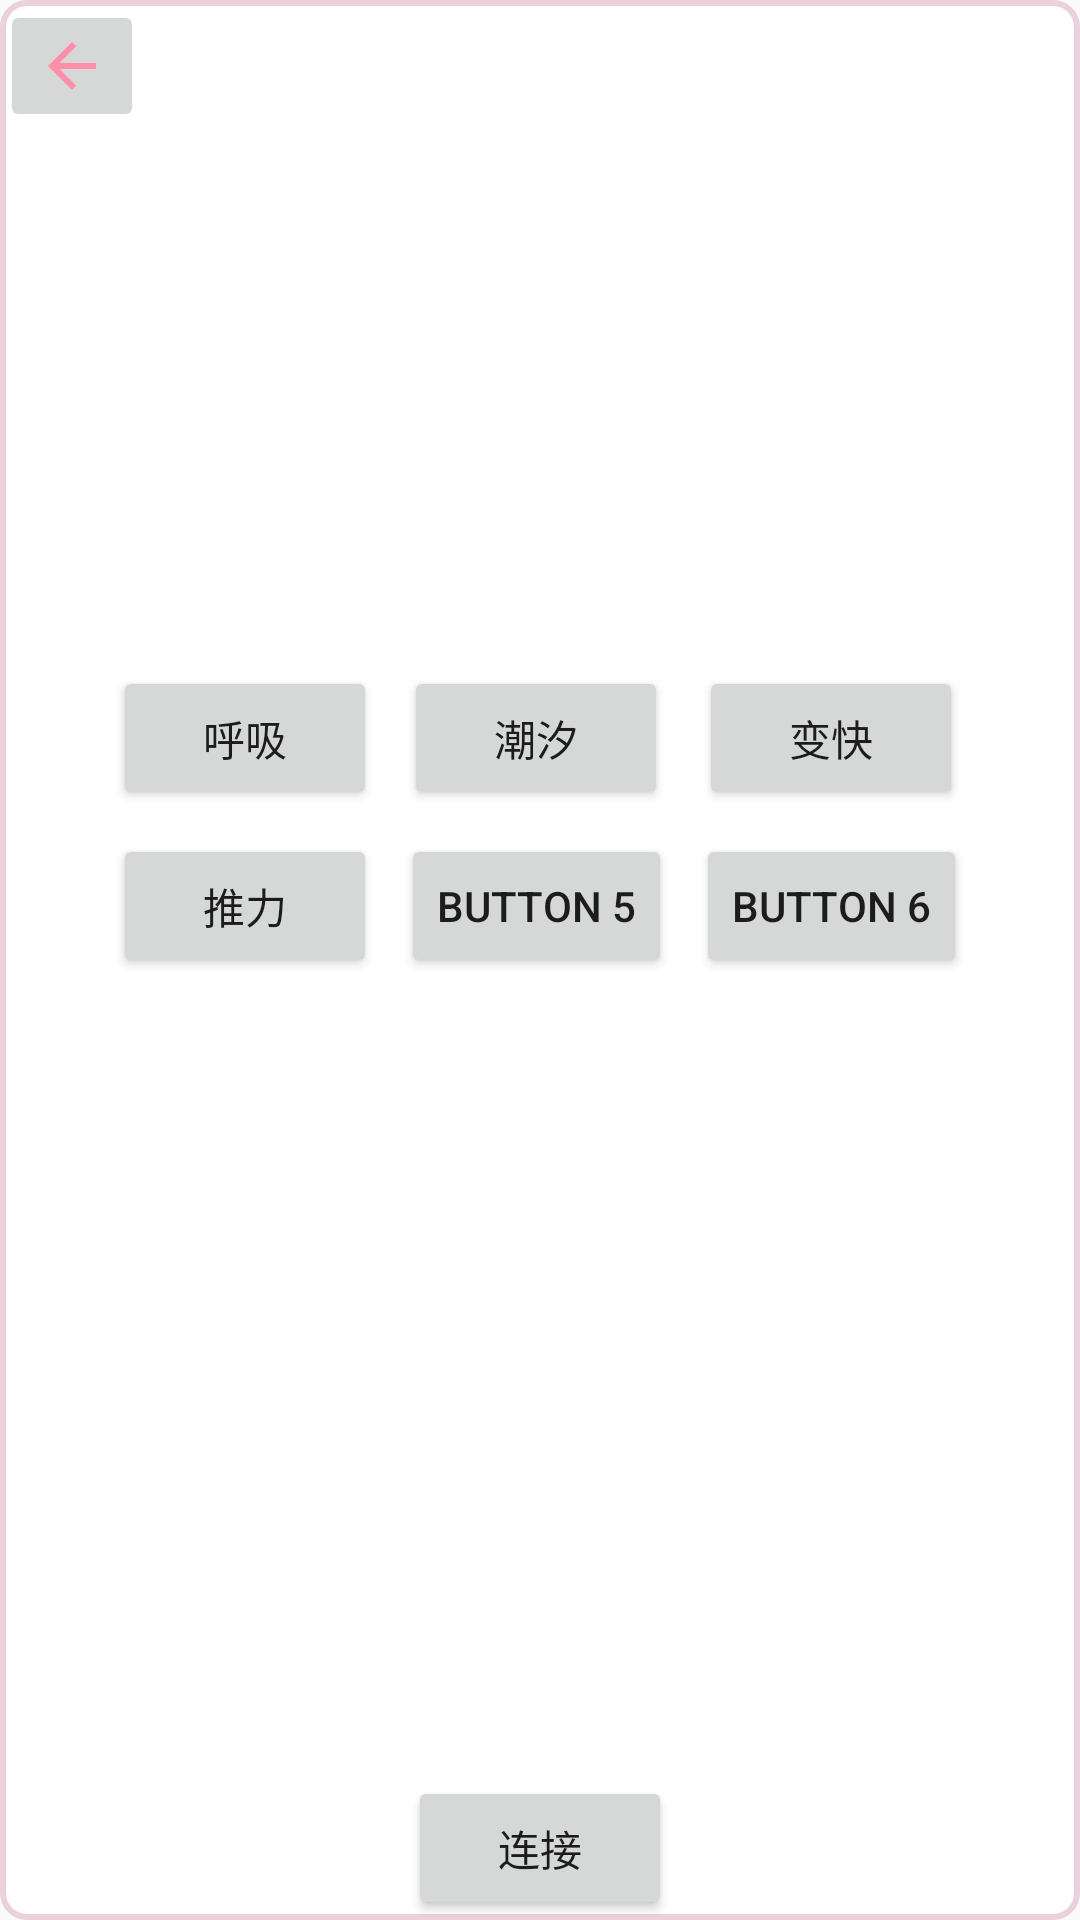

Write the Android layout XML for this screen, with the resource values it uses.
<!-- AndroidManifest.xml: application theme Theme.Lingjingjava -->
<!-- res/layout/fragment_group_controlk.xml -->
<?xml version="1.0" encoding="utf-8"?>
<androidx.constraintlayout.widget.ConstraintLayout xmlns:android="http://schemas.android.com/apk/res/android"
    xmlns:app="http://schemas.android.com/apk/res-auto"
    xmlns:tools="http://schemas.android.com/tools"
    android:layout_width="match_parent"
    android:layout_height="match_parent"
    android:background="@drawable/fragment_container_border"
    tools:context=".ui.dglab.fragment.GroupControlkFragment">

    <ImageButton
        android:id="@+id/back_but"
        android:layout_width="wrap_content"
        android:layout_height="wrap_content"
        android:src="@drawable/baseline_arrow_back_24"
        app:layout_constraintStart_toStartOf="parent"
        app:layout_constraintTop_toTopOf="parent" />
    <ScrollView
        android:layout_width="match_parent"
        android:layout_height="200dp"
        app:layout_constraintBottom_toTopOf="@+id/connect_but"
        app:layout_constraintEnd_toEndOf="parent"
        app:layout_constraintStart_toStartOf="parent"
        app:layout_constraintTop_toBottomOf="@+id/back_but">

        <GridLayout
            android:id="@+id/gridLayout"
            android:layout_width="wrap_content"
            android:layout_height="wrap_content"
            android:alignmentMode="alignMargins"
            android:columnCount="3"
            android:useDefaultMargins="true"
            android:layout_gravity="center_horizontal">

            <Button
                android:layout_width="wrap_content"
                android:layout_height="wrap_content"
                android:layout_gravity="center"
                android:text="呼吸" />

            <Button
                android:layout_width="wrap_content"
                android:layout_height="wrap_content"
                android:layout_gravity="center"
                android:text="潮汐" />

            <Button
                android:layout_width="wrap_content"
                android:layout_height="wrap_content"
                android:layout_gravity="center"
                android:text="变快" />

            <Button
                android:layout_width="wrap_content"
                android:layout_height="wrap_content"
                android:layout_gravity="center"
                android:text="推力" />

            <Button
                android:layout_width="wrap_content"
                android:layout_height="wrap_content"
                android:layout_gravity="center"
                android:text="Button 5" />

            <Button
                android:layout_width="wrap_content"
                android:layout_height="wrap_content"
                android:layout_gravity="center"
                android:text="Button 6" />
        </GridLayout>
    </ScrollView>

    <Button
        android:id="@+id/connect_but"
        android:layout_width="wrap_content"
        android:layout_height="wrap_content"
        android:text="连接"
        app:layout_constraintBottom_toBottomOf="parent"
        app:layout_constraintEnd_toEndOf="parent"
        app:layout_constraintStart_toStartOf="parent" />

</androidx.constraintlayout.widget.ConstraintLayout>
<!-- resources referenced by this layout -->
<resources>
  <!-- drawable baseline_arrow_back_24 (drawable) -->
  <vector xmlns:android="http://schemas.android.com/apk/res/android" android:autoMirrored="true" android:height="24dp" android:tint="#FF8EAA" android:viewportHeight="24" android:viewportWidth="24" android:width="24dp">
        
      <path android:fillColor="@android:color/white" android:pathData="M20,11H7.83l5.59,-5.59L12,4l-8,8 8,8 1.41,-1.41L7.83,13H20v-2z"/>
      
  </vector>
  <!-- drawable fragment_container_border (drawable) -->
  <shape xmlns:android="http://schemas.android.com/apk/res/android">
      
      <solid android:color="#FFFFFF" /> 
      <stroke
          android:width="2dp"
          android:color="#FFEAD1DC" /> 
      <corners android:radius="8dp" /> 
  </shape>
  <style name="Theme.Lingjingjava" parent="Theme.AppCompat.Light.NoActionBar" />
</resources>
